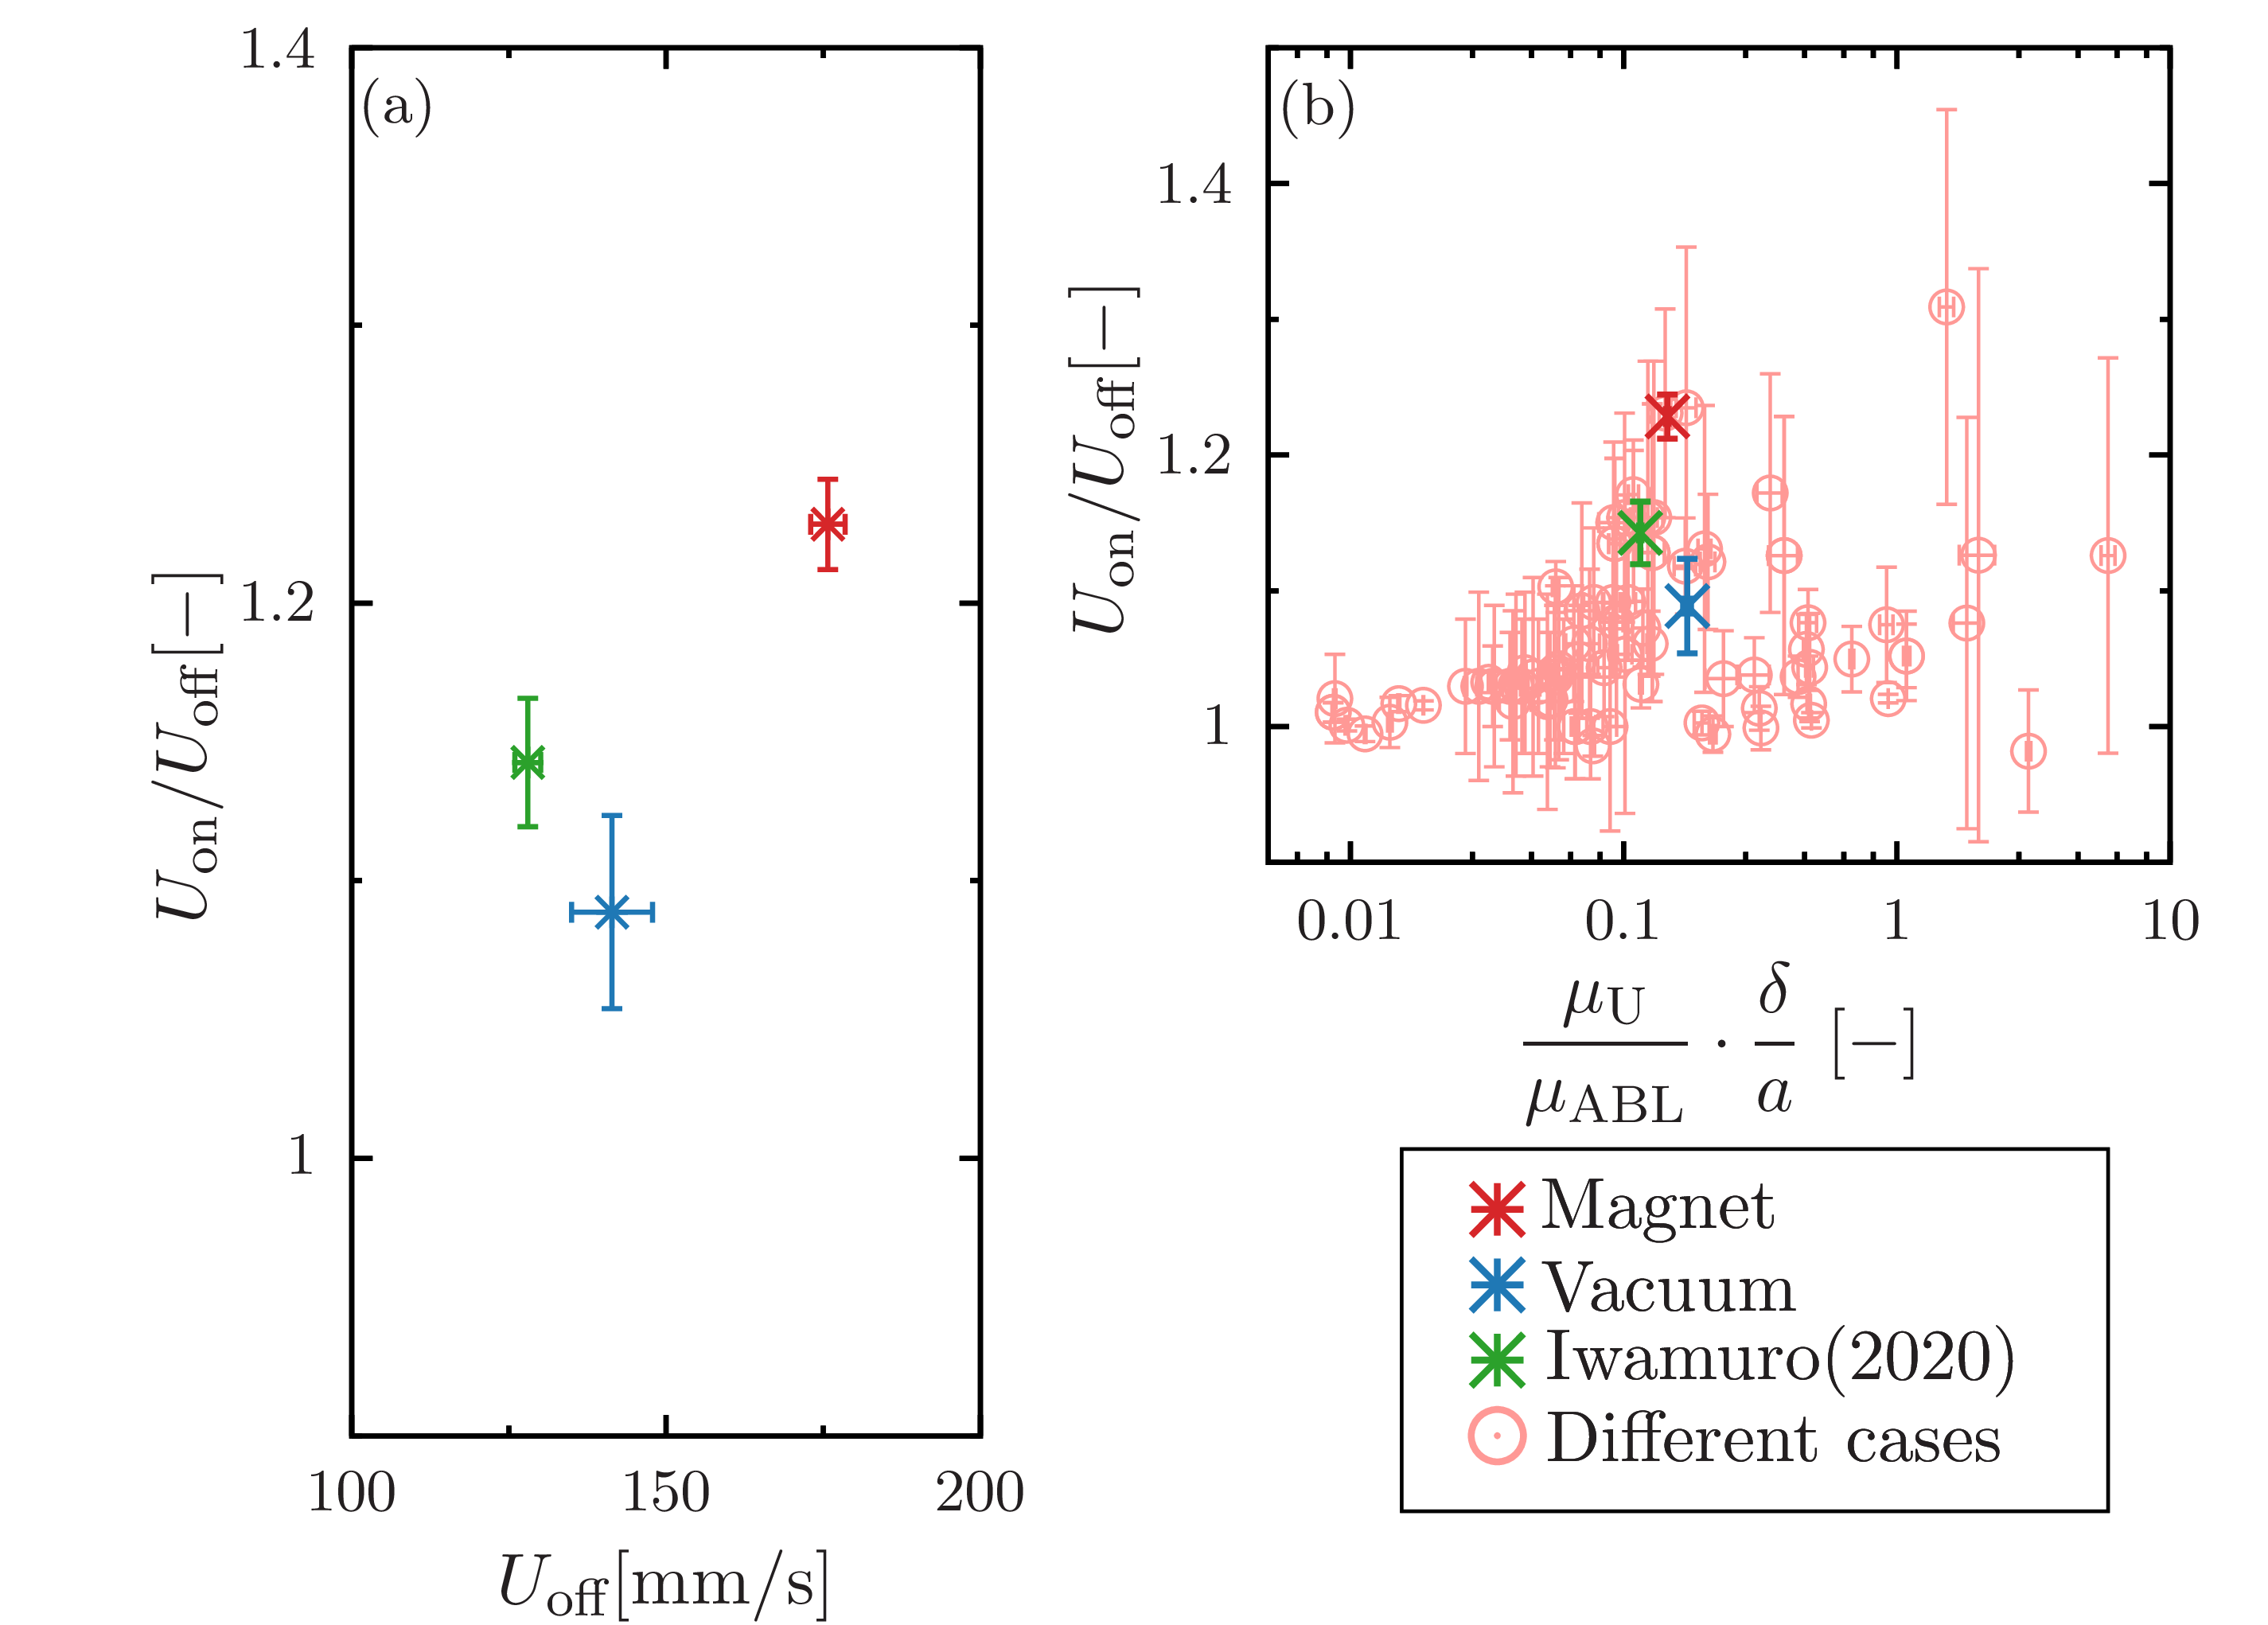

gnuplot code for this plot:
set terminal epslatex standalone header \
" \
\\usepackage{amssymb, amsmath, bm}\n\
\\usepackage{siunitx}\n \
"
set terminal epslatex size 4, 3.15 standalone color solid 9
 
set encoding utf8
set datafile separator ','

set tics front 
set border front
set border lw 3
set size ratio 1
  
if (!exists("fname")) fname='test'

oname = sprintf("%s.tex", fname)
set output oname

magnet = sprintf('./graphdata/magnet.csv')
pump = sprintf('./graphdata/pump.csv')
iwamuro = sprintf('./graphdata/iwamuro.csv')

file1= sprintf('../../5-Results/viscosity/iwamuro/PAA0.5wt_VelocityVSViscosityperthickness_39kHz.csv')
file2= sprintf('../../5-Results/viscosity/iwamuro/PAA0.5wt_VelocityVSViscosityperthickness_72kHz.csv')
file3= sprintf('../../5-Results/viscosity/iwamuro/PAA0.5wt_VelocityVSViscosityperthickness_147kHz.csv')
file4= sprintf('../../5-Results/viscosity/iwamuro/PAA0.5wt_VelocityVSViscosityperthickness_23kHz.csv')

file5= sprintf('../../5-Results/viscosity/iwamuro/CMC1.0wt_VelocityVSViscosityperthickness_39kHz.csv')
file6= sprintf('../../5-Results/viscosity/iwamuro/CMC1.0wt_VelocityVSViscosityperthickness_72kHz.csv')
file7= sprintf('../../5-Results/viscosity/iwamuro/CMC1.0wt_VelocityVSViscosityperthickness_147kHz.csv')
file8= sprintf('../../5-Results/viscosity/iwamuro/CMC1.0wt_VelocityVSViscosityperthickness_23kHz.csv')

file9= sprintf('../../5-Results/viscosity/iwamuro/VelocityVSViscosityperthickness_39kHz.csv')
file10= sprintf('../../5-Results/viscosity/iwamuro/VelocityVSViscosityperthickness_72kHz.csv')
file11= sprintf('../../5-Results/viscosity/iwamuro/VelocityVSViscosityperthickness_147kHz.csv')

file12= sprintf('../../5-Results/viscosity/iwamuro/iwamuro_PAA1_100.csv')
file13= sprintf('../../5-Results/viscosity/iwamuro/iwamuro_PAA1_180.csv')

d8 = sprintf('../../5-Results/diameter/data/8.csv')
d10 = sprintf('../../5-Results/diameter/data/10.csv')
d11 = sprintf('../../5-Results/diameter/data/11.csv')
d12 = sprintf('../../5-Results/diameter/data/12.csv')
d13 = sprintf('../../5-Results/diameter/data/13.csv')
d14 = sprintf('../../5-Results/diameter/data/14.csv')
d15 = sprintf('../../5-Results/diameter/data/15.csv')
d20 = sprintf('../../5-Results/diameter/data/20.csv')

d5_05 = sprintf('../../5-Results/diameter-0.5/data/5.csv')
d10_05 = sprintf('../../5-Results/diameter-0.5/data/10.csv')
d15_05 = sprintf('../../5-Results/diameter-0.5/data/15.csv')
d20_05 = sprintf('../../5-Results/diameter-0.5/data/20.csv')

d5_02 = sprintf('../../5-Results/diameter-0.2-1.3/data/0.2-5.csv')
d8_02 = sprintf('../../5-Results/diameter-0.2-1.3/data/0.2-8.csv')
d10_02 = sprintf('../../5-Results/diameter-0.2-1.3/data/0.2-10.csv')

d8_13 = sprintf('../../5-Results/diameter-0.2-1.3/data/1.3-8.csv')
d10_13 = sprintf('../../5-Results/diameter-0.2-1.3/data/1.3-10.csv')
d15_13 = sprintf('../../5-Results/diameter-0.2-1.3/data/1.3-15.csv')
d20_13 = sprintf('../../5-Results/diameter-0.2-1.3/data/1.3-20.csv')

al_02 = sprintf('../../5-Results/viscosity/data/al/0.2.csv')
al_05 = sprintf('../../5-Results/viscosity/data/al/0.5.csv')
al_07 = sprintf('../../5-Results/viscosity/data/al/0.7.csv')
al_10 = sprintf('../../5-Results/viscosity/data/al/1.0.csv')
al_13 = sprintf('../../5-Results/viscosity/data/al/1.3.csv')

alumina_02 = sprintf('../../5-Results/viscosity/data/alumina/0.2.csv')
alumina_05 = sprintf('../../5-Results/viscosity/data/alumina/0.5.csv')
alumina_07 = sprintf('../../5-Results/viscosity/data/alumina/0.7.csv')
alumina_10 = sprintf('../../5-Results/viscosity/data/alumina/1.0.csv')
alumina_13 = sprintf('../../5-Results/viscosity/data/alumina/1.3.csv')
alumina_15 = sprintf('../../5-Results/viscosity/data/alumina/1.5.csv')

stainless_02 = sprintf('../../5-Results/viscosity/data/stainless/0.2.csv')
stainless_05 = sprintf('../../5-Results/viscosity/data/stainless/0.5.csv')
stainless_07 = sprintf('../../5-Results/viscosity/data/stainless/0.7.csv')
stainless_10 = sprintf('../../5-Results/viscosity/data/stainless/1.0.csv')
stainless_13 = sprintf('../../5-Results/viscosity/data/stainless/1.3.csv')
stainless_15 = sprintf('../../5-Results/viscosity/data/stainless/1.5.csv')

brass_02 = sprintf('../../5-Results/viscosity/data/brass/0.2.csv')
brass_05 = sprintf('../../5-Results/viscosity/data/brass/0.5.csv')
brass_07 = sprintf('../../5-Results/viscosity/data/brass/0.7.csv')
brass_10 = sprintf('../../5-Results/viscosity/data/brass/1.0.csv')
brass_13 = sprintf('../../5-Results/viscosity/data/brass/1.3.csv')
brass_15 = sprintf('../../5-Results/viscosity/data/brass/1.5.csv')

lx = 40.0
ly = 200.0
 
set multiplot
 
 
set style line 101 lt 1 lw 2 ps 2 lc rgb '#d62728' # red
set style line 102 lt 1 lw 2 ps 2 lc rgb '#1f77b4' # blue
set style line 103 lt 1 lw 2 ps 2 lc rgb '#2ca02c' # green
set style line 104 lt 1 lw 2 ps 2 lc rgb '#ff7f0e' # orange
set style line 105 lt 1 lw 2 ps 2 lc rgb '#17becf' # light-blue
set style line 106 lt 1 lw 2 ps 2 lc rgb '#9467bd' # purple
set style line 107 lt 1 lw 2 ps 2 lc rgb '#bcbd22' # yellow
set style line 108 lt 1 lw 2 ps 2 lc rgb '#e377c2' # orchid
set style line 109 lt 1 lw 2 ps 2 lc rgb '#7f7f7f' # gray
set style line 110 lt 1 lw 2 ps 2 lc rgb '#8c564b' # brown
 
set style line 111 lt 1 lw 2 ps 2 lc rgb '#ff9896' # red
set style line 112 lt 1 lw 2 ps 2 lc rgb '#aec7e8' # blue
set style line 113 lt 1 lw 2 ps 2 lc rgb '#98df8a' # green
set style line 114 lt 1 lw 2 ps 2 lc rgb '#ffbb78' # orange
set style line 115 lt 1 lw 2 ps 2 lc rgb '#9edae5' # light-blue
set style line 116 lt 1 lw 2 ps 2 lc rgb '#c5b0d5' # purple
set style line 117 lt 1 lw 2 ps 2 lc rgb '#dbdb8d' # yellow
set style line 118 lt 1 lw 2 ps 2 lc rgb '#f7b6d2' # orchid
set style line 119 lt 1 lw 2 ps 2 lc rgb '#c7c7c7' # gray
set style line 120 lt 1 lw 2 ps 2 lc rgb '#c49c94' # brown

set style line 301 lt 1 lw 2 ps 2 lc rgb '#d894ff'
set style line 302 lt 1 lw 2 ps 2 lc rgb '#cb70ff'
set style line 303 lt 1 lw 2 ps 2 lc rgb '#be4dff'
set style line 304 lt 1 lw 2 ps 2 lc rgb '#b029ff'
set style line 305 lt 1 lw 2 ps 2 lc rgb '#a305ff'
set style line 306 lt 1 lw 2 ps 2 lc rgb '#8e00e0'
set style line 307 lt 1 lw 2 ps 2 lc rgb '#7800bd'
set style line 308 lt 1 lw 2 ps 2 lc rgb '#610099'

set label 1 at screen 0.6,0.20 point ls 101 pt 3 ps 2.5 lw 4
set label 2 at screen 0.6,0.15 point ls 102 pt 3 ps 2.5 lw 4
set label 3 at screen 0.6,0.1 point ls 103 pt 3 ps 2.5 lw 4
set label 4 at screen 0.6,0.05 point ls 111 pt 6 ps 2.5 lw 4

set label 11 at screen 0.685,0.20 '{\Large Magnet}' front
set label 12 at screen 0.69,0.15 '{\Large Vacuum}' front
set label 13 at screen 0.75,0.10 '{\Large Iwamuro(2020)}' front
set label 14 at screen 0.745,0.05 '{\Large Different cases}' front

set object 20 rect from screen 0.55,0.00 to screen 0.92,0.24 fc rgb '#FFFFFFFF' lw 2 back

set palette defined (0 '#999999',\
                     1 '#00008b',\
					 2 '#2ca9e1',\
					 3 '#008000',\
					 4 '#c8c800',\
					 5 '#ff0000',\
					 6 '#1a1a1a') positive
 
set format '$%g$'

set size ratio 0.8
set style fill solid 10
 
####################################################################################################
 
set lmargin screen 0.0
set rmargin screen 0.36
 
set tmargin screen 0.97
set bmargin screen 0.05
 
####################################################################################################
 
set key width 0.5 box opaque spacing 1.1 samplen 1 Left reverse
set key right bottom
unset key
 
####################################################################################################
set size ratio 2.2

set label 31 at graph 0.01,0.96 '(a)' front

set xlabel '{\Large $U_\text{off}\displaystyle [$\SI{}{mm/s}$]$}' offset 0,0
set format x '$%g$'
set xrange [100:200]
set xtics 50
set mxtics 2

set ylabel '{\Large $\displaystyle U_\text{on}/U_\text{off}[$\SI{}{-}$]$}' offset 1,0
set format y '$%g$'
set yrange [0.9:1.4]
set ytics 0.2 offset 0,0
set mytics 2
 
plot \
pump using ($6)*1000:4:($7)*1000:5 with xyerrorlines ls 102 pt 3 ps 1.5 lw 3 title '',\
magnet using ($6)*1000:4:($7)*1000:5 with xyerrorlines ls 101 pt 3 ps 1.5 lw 3 title '',\
iwamuro using ($6)*1000:4:($7)*1000:5 with xyerrorlines ls 103 pt 3 ps 1.5 lw 3 title ''

set label 31 at graph 0.01,0.93 '(b)' front


set lmargin screen 0.48
set rmargin screen 1

set bmargin screen 0.43
set logscale x

set size ratio 0.9

set format x '$%g$'
set xlabel '{\Large $\displaystyle \frac{\mu_\text{U}}{\mu_\text{ABL}}\cdot \frac{\delta}{a}$ [$\SI{}{-}$]}' offset 0,-0.5
set xrange [0.005:10]
set xtics 10
set mxtics 5
 
set ylabel '{\Large $\displaystyle U_\text{on}/U_\text{off}[$\SI{}{-}$]$}' offset 1,0
set format y '$%g$'
set yrange [0.9:1.5]
set ytics 0.2 offset 0,0
set mytics 2


plot \
file1 using 1:3:2:4 with xyerrorbars ls 111 pt  6 ps 1.6 lw 2 title 'Iwamuro(2020)',\
file1 using 5:7:6:8 with xyerrorbars ls 111 pt  6 ps 1.6 lw 2 title '',\
file1 using 9:11:10:12 with xyerrorbars ls 111 pt  6 ps 1.6 lw 2 title '',\
file2 using 1:3:2:4 with xyerrorbars ls 111 pt  6 ps 1.6 lw 2 title '',\
file2 using 5:7:6:8 with xyerrorbars ls 111 pt  6 ps 1.6 lw 2 title '',\
file2 using 9:11:10:12 with xyerrorbars ls 111 pt  6 ps 1.6 lw 2 title '',\
file3 using 1:3:2:4 with xyerrorbars ls 111 pt  6 ps 1.6 lw 2 title '',\
file3 using 5:7:6:8 with xyerrorbars ls 111 pt  6 ps 1.6 lw 2 title '',\
file3 using 9:11:10:12 with xyerrorbars ls 111 pt  6 ps 1.6 lw 2 title '',\
file4 using 1:3:2:4 with xyerrorbars ls 111 pt  6 ps 1.6 lw 2 title '',\
file4 using 5:7:6:8 with xyerrorbars ls 111 pt  6 ps 1.6 lw 2 title '',\
file4 using 9:11:10:12 with xyerrorbars ls 111 pt  6 ps 1.6 lw 2 title '',\
file5 using 1:3:2:4 with xyerrorbars ls 111 pt  6 ps 1.6 lw 2 title '',\
file5 using 5:7:6:8 with xyerrorbars ls 111 pt  6 ps 1.6 lw 2 title '',\
file5 using 9:11:10:12 with xyerrorbars ls 111 pt  6 ps 1.6 lw 2 title '',\
file6 using 1:3:2:4 with xyerrorbars ls 111 pt  6 ps 1.6 lw 2 title '',\
file6 using 5:7:6:8 with xyerrorbars ls 111 pt  6 ps 1.6 lw 2 title '',\
file6 using 9:11:10:12 with xyerrorbars ls 111 pt  6 ps 1.6 lw 2 title '',\
file7 using 1:3:2:4 with xyerrorbars ls 111 pt  6 ps 1.6 lw 2 title '',\
file7 using 5:7:6:8 with xyerrorbars ls 111 pt  6 ps 1.6 lw 2 title '',\
file7 using 9:11:10:12 with xyerrorbars ls 111 pt  6 ps 1.6 lw 2 title '',\
file8 using 1:3:2:4 with xyerrorbars ls 111 pt  6 ps 1.6 lw 2 title '',\
file8 using 5:7:6:8 with xyerrorbars ls 111 pt  6 ps 1.6 lw 2 title '',\
file8 using 9:11:10:12 with xyerrorbars ls 111 pt  6 ps 1.6 lw 2 title '',\
file9 using 1:3:2:4 with xyerrorbars ls 111 pt  6 ps 1.6 lw 2 title '',\
file9 using 5:7:6:8 with xyerrorbars ls 111 pt  6 ps 1.6 lw 2 title '',\
file9 using 9:11:10:12 with xyerrorbars ls 111 pt  6 ps 1.6 lw 2 title '',\
file10 using 1:3:2:4 with xyerrorbars ls 111 pt  6 ps 1.6 lw 2 title '',\
file10 using 5:7:6:8 with xyerrorbars ls 111 pt  6 ps 1.6 lw 2 title '',\
file10 using 9:11:10:12 with xyerrorbars ls 111 pt  6 ps 1.6 lw 2 title '',\
file11 using 1:3:2:4 with xyerrorbars ls 111 pt  6 ps 1.6 lw 2 title '',\
file11 using 5:7:6:8 with xyerrorbars ls 111 pt  6 ps 1.6 lw 2 title '',\
file11 using 9:11:10:12 with xyerrorbars ls 111 pt  6 ps 1.6 lw 2 title '',\
file12 using 1:2:6:4 with xyerrorbars ls 111 pt  6 ps 1.6 lw 2 title '',\
file13 using 1:2:6:4 with xyerrorbars ls 111 pt  6 ps 1.6 lw 2 title '',\
al_02 using 3:5:4:6 with xyerrorbars ls 111 pt 6 ps 1.6 lw 2 title '',\
al_05 using 3:5:4:6 with xyerrorbars ls 111 pt 6 ps 1.6 lw 2 title '',\
al_07 using 3:5:4:6 with xyerrorbars ls 111 pt 6 ps 1.6 lw 2 title '',\
al_10 using 3:5:4:6 with xyerrorbars ls 111 pt 6 ps 1.6 lw 2 title '',\
al_13 using 3:5:4:6 with xyerrorbars ls 111 pt 6 ps 1.6 lw 2 title '',\
alumina_02 using 3:5:4:6 with xyerrorbars ls 111 pt 6 ps 1.6 lw 2 title '',\
alumina_05 using 3:5:4:6 with xyerrorbars ls 111 pt 6 ps 1.6 lw 2 title '',\
alumina_07 using 3:5:4:6 with xyerrorbars ls 111 pt 6 ps 1.6 lw 2 title '',\
alumina_10 using 3:5:4:6 with xyerrorbars ls 111 pt 6 ps 1.6 lw 2 title '',\
alumina_13 using 3:5:4:6 with xyerrorbars ls 111 pt 6 ps 1.6 lw 2 title '',\
alumina_15 using 3:5:4:6 with xyerrorbars ls 111 pt 6 ps 1.6 lw 2 title '',\
stainless_02 using 3:5:4:6 with xyerrorbars ls 111 pt 6 ps 1.6 lw 2 title '',\
stainless_05 using 3:5:4:6 with xyerrorbars ls 111 pt 6 ps 1.6 lw 2 title '',\
stainless_07 using 3:5:4:6 with xyerrorbars ls 111 pt 6 ps 1.6 lw 2 title '',\
stainless_10 using 3:5:4:6 with xyerrorbars ls 111 pt 6 ps 1.6 lw 2 title '',\
stainless_13 using 3:5:4:6 with xyerrorbars ls 111 pt 6 ps 1.6 lw 2 title '',\
stainless_15 using 3:5:4:6 with xyerrorbars ls 111 pt 6 ps 1.6 lw 2 title '',\
brass_02 using 3:5:4:6 with xyerrorbars ls 111 pt 6 ps 1.6 lw 2 title '',\
brass_05 using 3:5:4:6 with xyerrorbars ls 111 pt 6 ps 1.6 lw 2 title '',\
brass_07 using 3:5:4:6 with xyerrorbars ls 111 pt 6 ps 1.6 lw 2 title '',\
brass_10 using 3:5:4:6 with xyerrorbars ls 111 pt 6 ps 1.6 lw 2 title '',\
brass_13 using 3:5:4:6 with xyerrorbars ls 111 pt 6 ps 1.6 lw 2 title '',\
brass_15 using 3:5:4:6 with xyerrorbars ls 111 pt 6 ps 1.6 lw 2 title '',\
d8 using 3:5:4:6 with xyerrorbars ls 111 pt 6 ps 1.6 lw 2 title '',\
d10 using 3:5:4:6 with xyerrorbars ls 111 pt 6 ps 1.6 lw 2 title '',\
d11 using 3:5:4:6 with xyerrorbars ls 111 pt 6 ps 1.6 lw 2 title '',\
d12 using 3:5:4:6 with xyerrorbars ls 111 pt 6 ps 1.6 lw 2 title '',\
d13 using 3:5:4:6 with xyerrorbars ls 111 pt 6 ps 1.6 lw 2 title '',\
d14 using 3:5:4:6 with xyerrorbars ls 111 pt 6 ps 1.6 lw 2 title '',\
d15 using 3:5:4:6 with xyerrorbars ls 111 pt 6 ps 1.6 lw 2 title '',\
d20 using 3:5:4:6 with xyerrorbars ls 111 pt 6 ps 1.6 lw 2 title '',\
d5_05 using 3:7:4:8 with xyerrorbars ls 111 pt 6 ps 1.6 lw 2 title '',\
d10_05 using 3:7:4:8 with xyerrorbars ls 111 pt 6 ps 1.6 lw 2 title '',\
d15_05 using 3:7:4:8 with xyerrorbars ls 111 pt 6 ps 1.6 lw 2 title '',\
d20_05 using 3:7:4:8 with xyerrorbars ls 111 pt 6 ps 1.6 lw 2 title '',\
d5_02 using 3:5:4:6 with xyerrorbars ls 111 pt 6 ps 1.6 lw 2 title '',\
d8_02 using 3:5:4:6 with xyerrorbars ls 111 pt 6 ps 1.6 lw 2 title '',\
d10_02 using 3:5:4:6 with xyerrorbars ls 111 pt 6 ps 1.6 lw 2 title '',\
d8_13 using 3:5:4:6 with xyerrorbars ls 111 pt 6 ps 1.6 lw 2 title '',\
d10_13 using 3:5:4:6 with xyerrorbars ls 111 pt 6 ps 1.6 lw 2 title '',\
d15_13 using 3:5:4:6 with xyerrorbars ls 111 pt 6 ps 1.6 lw 2 title '',\
d20_13 using 3:5:4:6 with xyerrorbars ls 111 pt 6 ps 1.6 lw 2 title '',\
pump using 2:4:3:5 with xyerrorbars ls 102 pt 2 ps 2 lw 3.5 title '',\
magnet using 2:4:3:5 with xyerrorbars ls 101 pt 2 ps 2 lw 3.5 title '',\
iwamuro using 2:4:3:5 with xyerrorbars ls 103 pt 2 ps 2 lw 3.5 title '',\


unset multiplot
reset
